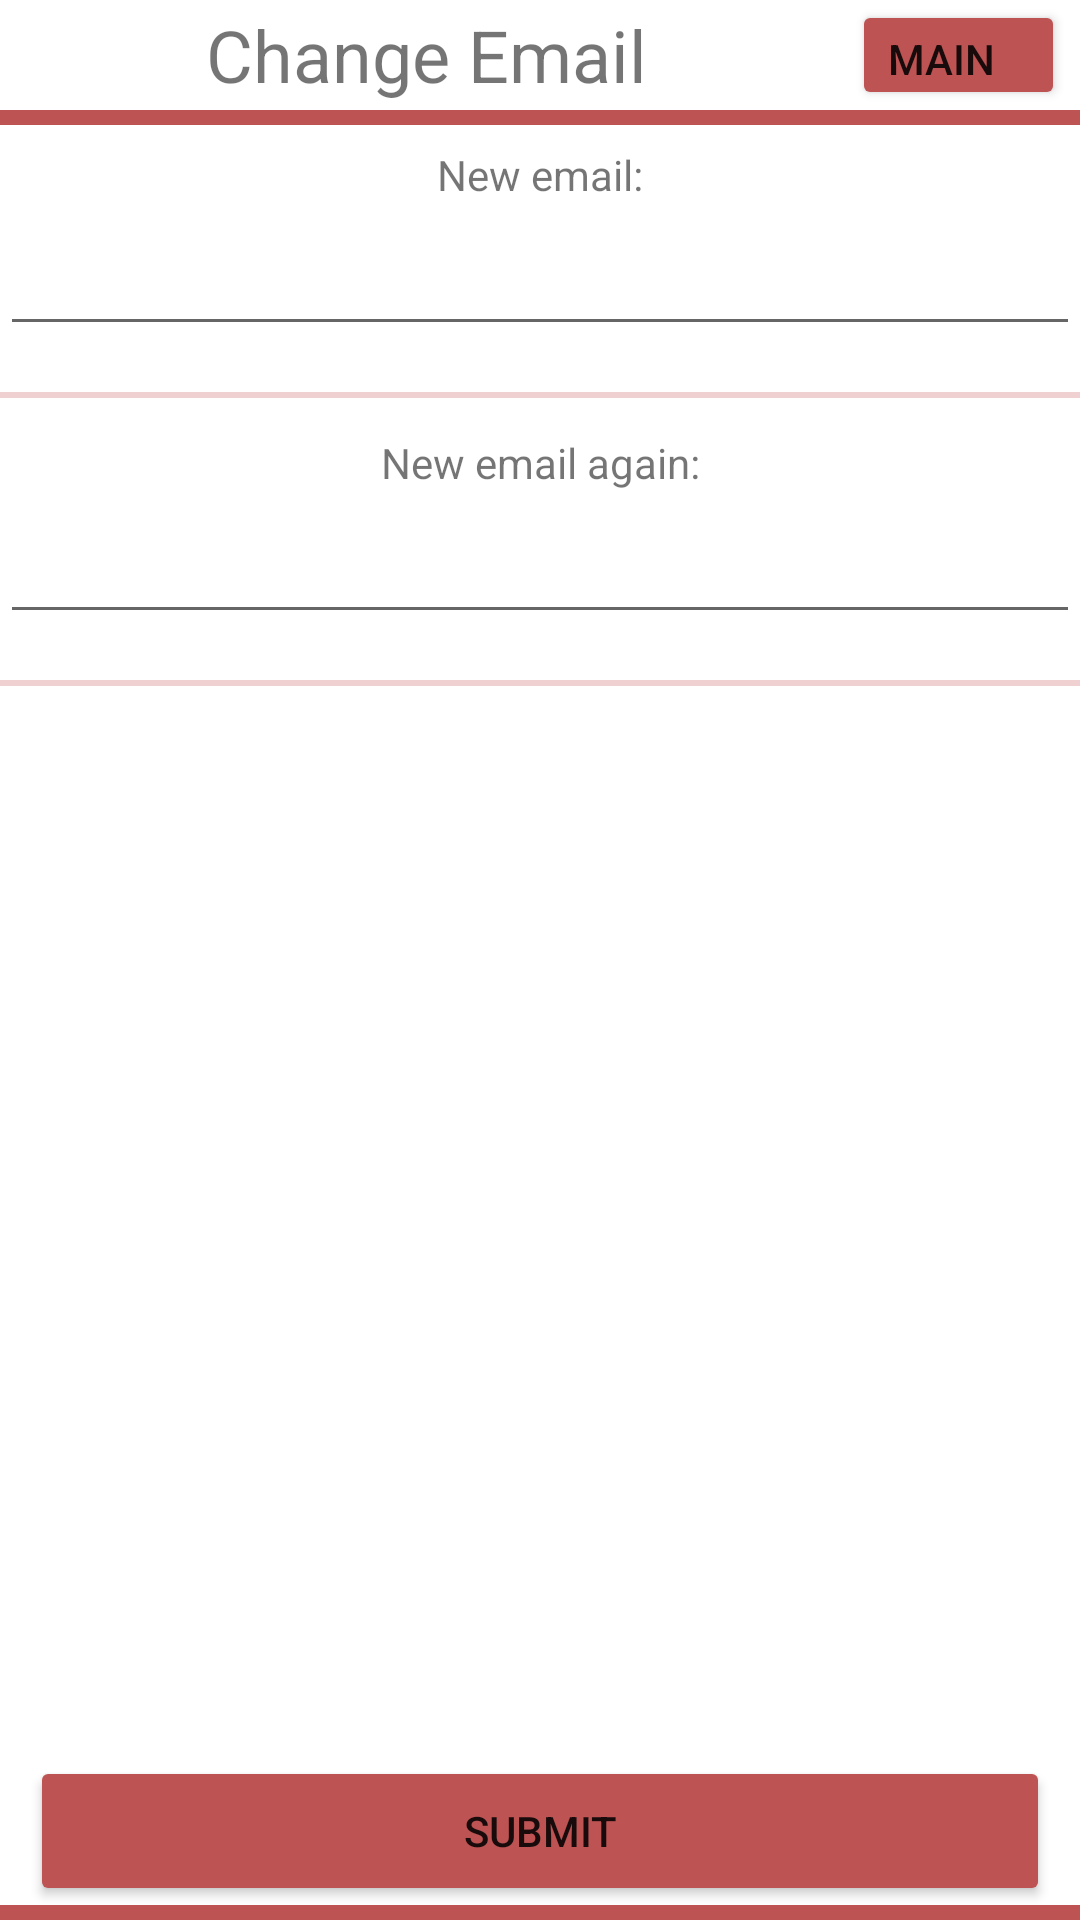

This screen was rendered from an Android layout file. Write that file and the resources it references.
<!-- AndroidManifest.xml: application theme Theme.PeerSupport -->
<!-- res/layout/activity_change_email.xml -->
<?xml version="1.0" encoding="utf-8"?>
<androidx.constraintlayout.widget.ConstraintLayout xmlns:android="http://schemas.android.com/apk/res/android"
xmlns:app="http://schemas.android.com/apk/res-auto"
xmlns:tools="http://schemas.android.com/tools"
android:layout_width="match_parent"
android:layout_height="match_parent"
tools:context=".ChangeEmailActivity">

<LinearLayout
    android:layout_width="match_parent"
    android:layout_height="match_parent"
    android:orientation="vertical"
    tools:layout_editor_absoluteX="1dp"
    tools:layout_editor_absoluteY="1dp">

    <LinearLayout
        android:layout_width="match_parent"
        android:layout_height="0dp"
        android:layout_weight="6"
        android:orientation="horizontal">

        <TextView
            android:id="@+id/textView2"
            android:layout_width="0dp"
            android:layout_height="match_parent"
            android:layout_weight="80"
            android:gravity="center_vertical"
            android:text="Change Email"
            android:textAlignment="center"
            android:textSize="24sp" />

        <Button
            android:id="@+id/mainmenu"
            android:layout_width="0dp"
            android:layout_height="match_parent"
            android:layout_marginRight="5dp"
            android:layout_weight="20"
            android:backgroundTint="#BD5353"
            android:gravity="center_vertical"
            android:maxWidth="20dp"
            android:text="Main" />
    </LinearLayout>

    <LinearLayout
        android:layout_width="match_parent"
        android:layout_height="0dp"
        android:layout_weight="89"
        android:baselineAligned="false"
        android:orientation="vertical"
        android:weightSum="70">

        <LinearLayout
            android:layout_width="match_parent"
            android:layout_height="5dp"
            android:background="#BD5353"
            android:orientation="horizontal"></LinearLayout>

        <Space
            android:layout_width="match_parent"
            android:layout_height="0dp"
            android:layout_weight="1" />

        <LinearLayout
            android:layout_width="match_parent"
            android:layout_height="0dp"
            android:layout_weight="10"
            android:orientation="vertical">

            <LinearLayout
                android:layout_width="match_parent"
                android:layout_height="0dp"
                android:layout_weight="50"
                android:orientation="horizontal">

                <TextView
                    android:id="@+id/newEmail"
                    android:layout_width="wrap_content"
                    android:layout_height="match_parent"
                    android:layout_weight="50"
                    android:text="New email:"
                    android:textAlignment="center" />

            </LinearLayout>

            <LinearLayout
                android:layout_width="match_parent"
                android:layout_height="0dp"
                android:layout_weight="50"
                android:orientation="horizontal">

                <EditText
                    android:id="@+id/newEmailBox"
                    android:layout_width="wrap_content"
                    android:layout_height="wrap_content"
                    android:layout_weight="50"
                    android:ems="10"
                    android:inputType="textEmailAddress"
                    android:textSize="11sp" />
            </LinearLayout>

        </LinearLayout>

        <View
            android:layout_width="match_parent"
            android:layout_height="2dp"
            android:layout_marginTop="12dp"
            android:layout_marginBottom="12dp"
            android:background="#EFD1D1"
            android:backgroundTintMode="src_in"
            android:visibility="visible"
            tools:visibility="visible" />

        <LinearLayout
            android:layout_width="match_parent"
            android:layout_height="0dp"
            android:layout_weight="10"
            android:orientation="vertical">

            <LinearLayout
                android:layout_width="match_parent"
                android:layout_height="0dp"
                android:layout_weight="50"
                android:orientation="horizontal">

                <TextView
                    android:id="@+id/newEmailAgain"
                    android:layout_width="wrap_content"
                    android:layout_height="29dp"
                    android:layout_weight="1"
                    android:text="New email again:"
                    android:textAlignment="center" />

            </LinearLayout>

            <LinearLayout
                android:layout_width="match_parent"
                android:layout_height="0dp"
                android:layout_weight="50"
                android:orientation="horizontal">

                <EditText
                    android:id="@+id/newEmailAgainBox"
                    android:layout_width="wrap_content"
                    android:layout_height="wrap_content"
                    android:layout_weight="1"
                    android:ems="10"
                    android:inputType="textEmailAddress"
                    android:textSize="11sp" />
            </LinearLayout>

        </LinearLayout>

        <View
            android:id="@+id/view"
            android:layout_width="match_parent"
            android:layout_height="2dp"
            android:layout_marginTop="12dp"
            android:layout_marginBottom="12dp"
            android:background="#EFD1D1"
            android:backgroundTintMode="src_in"
            android:visibility="visible"
            tools:visibility="visible" />

    </LinearLayout>

    <LinearLayout
        android:layout_width="match_parent"
        android:layout_height="0dp"
        android:layout_weight="8"
        android:orientation="vertical">

        <LinearLayout
            android:layout_width="match_parent"
            android:layout_height="50dp"
            android:layout_marginTop="0dp"
            android:orientation="horizontal">

            <Button
                android:id="@+id/submitButtonChange"
                android:layout_width="wrap_content"
                android:layout_height="match_parent"
                android:layout_marginLeft="10dp"
                android:layout_marginRight="10dp"
                android:layout_weight="1"
                android:backgroundTint="#BD5353"
                android:text="submit" />
        </LinearLayout>
    </LinearLayout>

    <LinearLayout
        android:layout_width="match_parent"
        android:layout_height="5dp"
        android:background="#BD5353"
        android:orientation="horizontal">

    </LinearLayout>

</LinearLayout>
</androidx.constraintlayout.widget.ConstraintLayout>
<!-- resources referenced by this layout -->
<resources>
  <style name="Theme.PeerSupport" parent="Theme.MaterialComponents.DayNight.DarkActionBar">
          
          <item name="colorPrimary">@color/purple_500</item>
          <item name="colorPrimaryVariant">@color/purple_700</item>
          <item name="colorOnPrimary">@color/white</item>
          
          <item name="colorSecondary">@color/teal_200</item>
          <item name="colorSecondaryVariant">@color/teal_700</item>
          <item name="colorOnSecondary">@color/black</item>
          
          <item name="android:statusBarColor" tools:targetApi="l">?attr/colorPrimaryVariant</item>
          
      </style>
  <!-- not gathered from this repository: default colours our renderer supplied (Android Studio template values) -->
  <color name="purple_500">#FF6200EE</color>
  <color name="purple_700">#FF3700B3</color>
  <color name="teal_200">#FF03DAC5</color>
  <color name="teal_700">#FF018786</color>
  <color name="black">#FF000000</color>
  <color name="white">#FFFFFFFF</color>
</resources>
